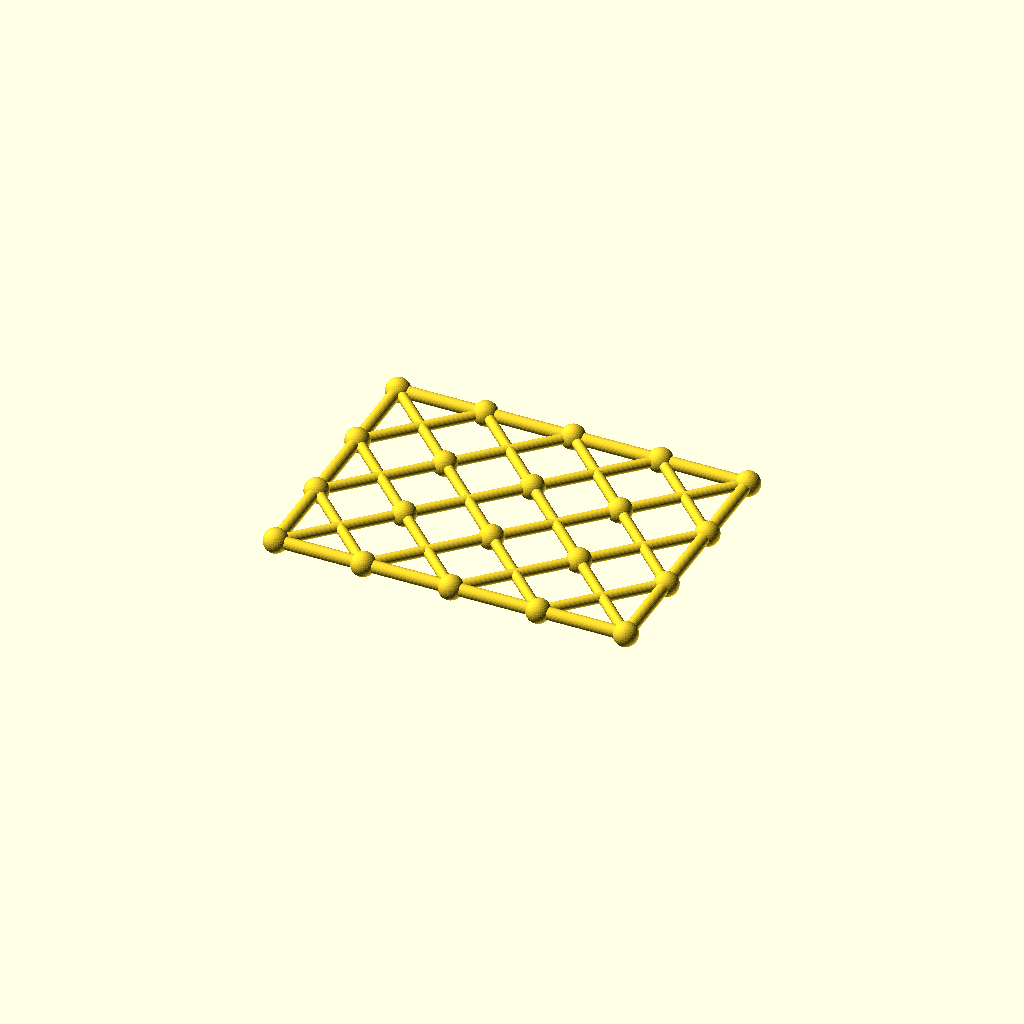
Cell 1: rendered with the file's own defaults.
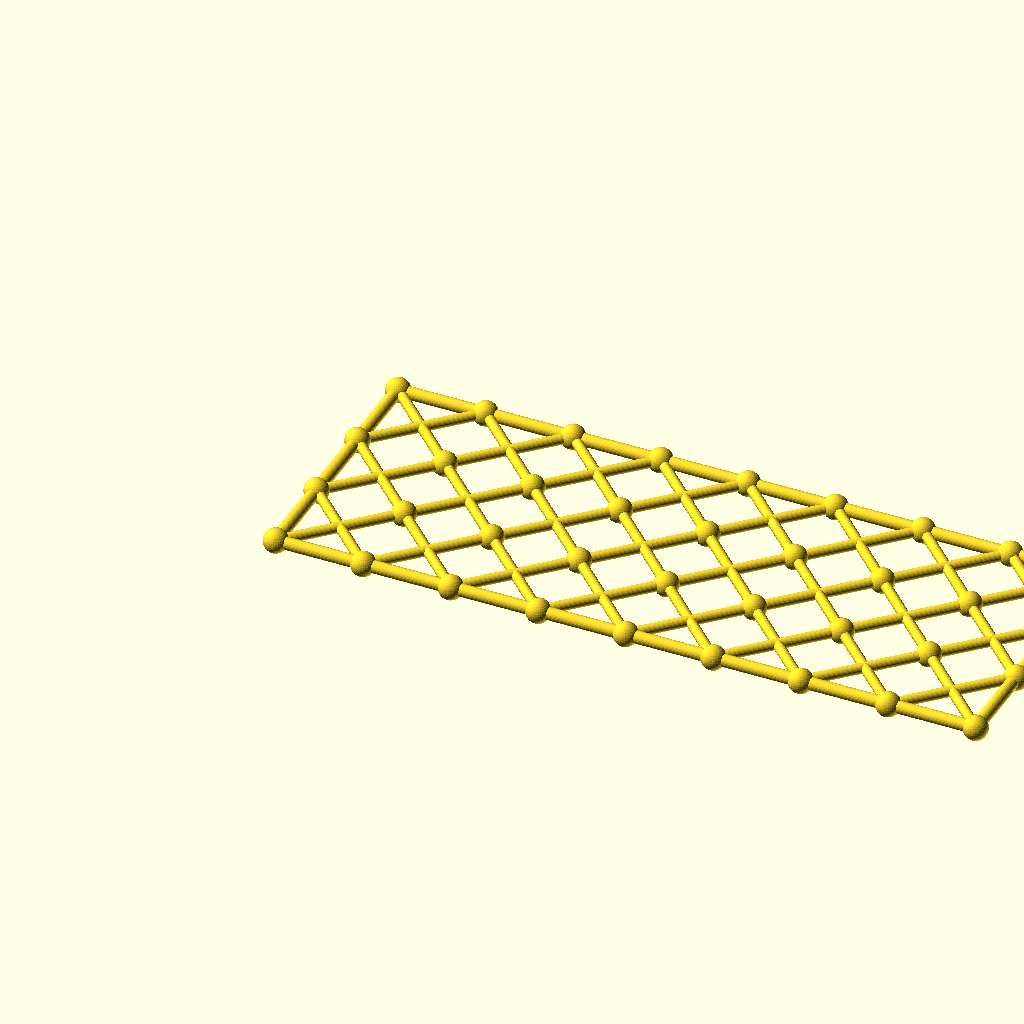
Cell 2: the same model with columns = 8.
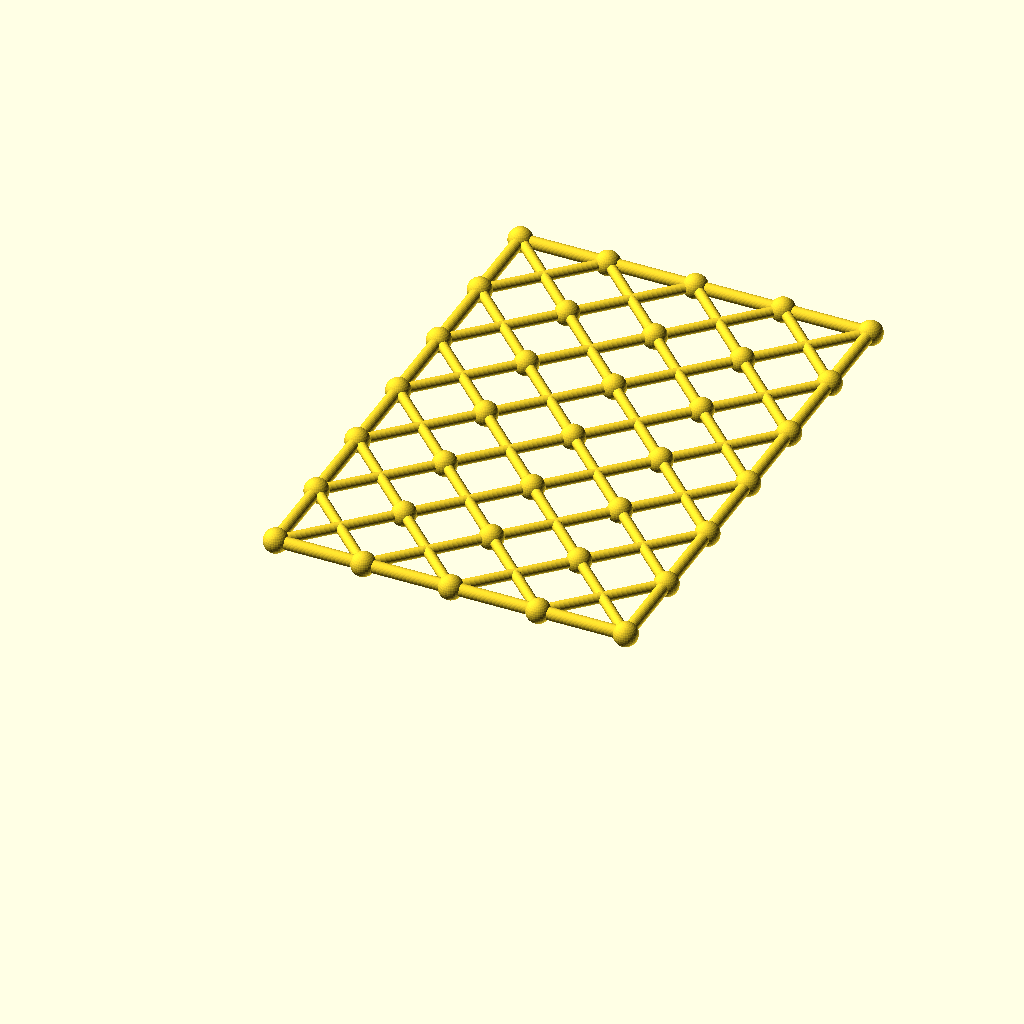
Cell 3 — rows set to 6, the other parameters unchanged.
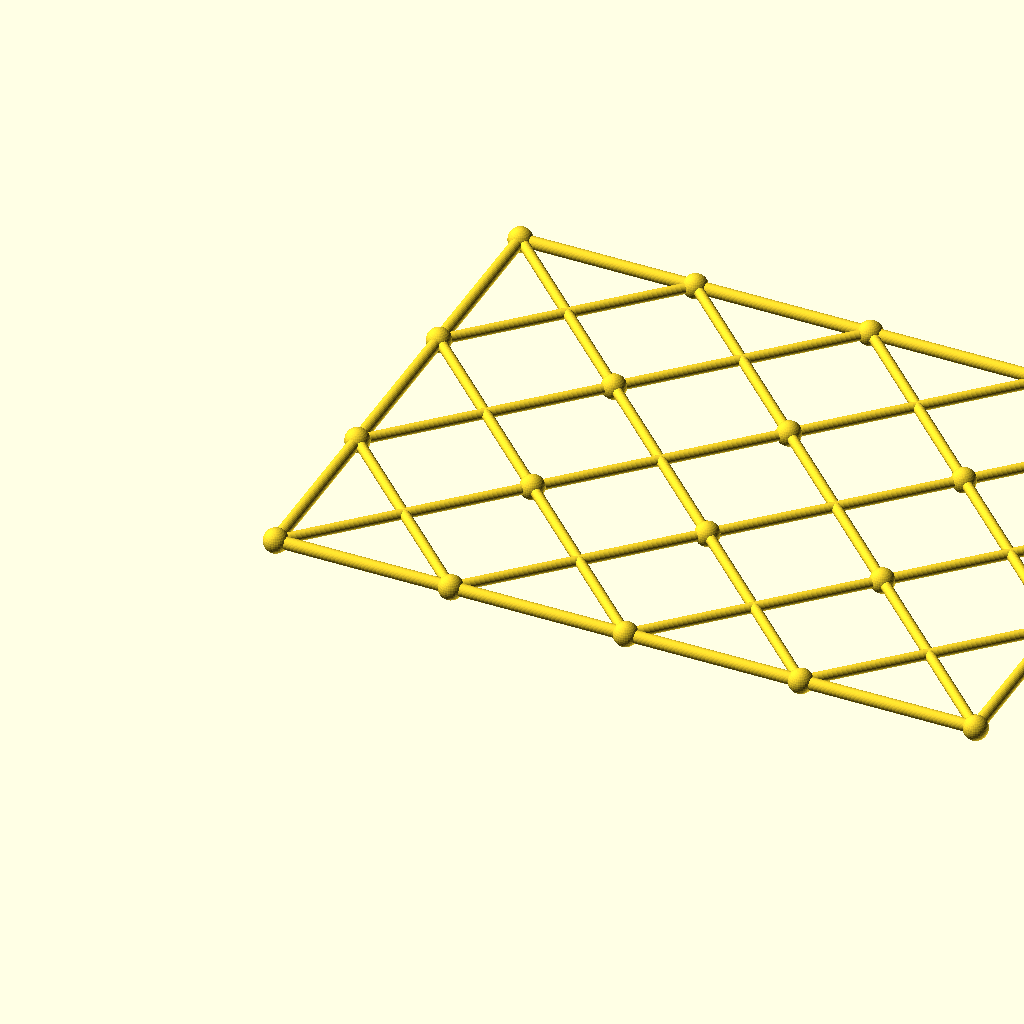
Cell 4 — cell set to 96, the other parameters unchanged.
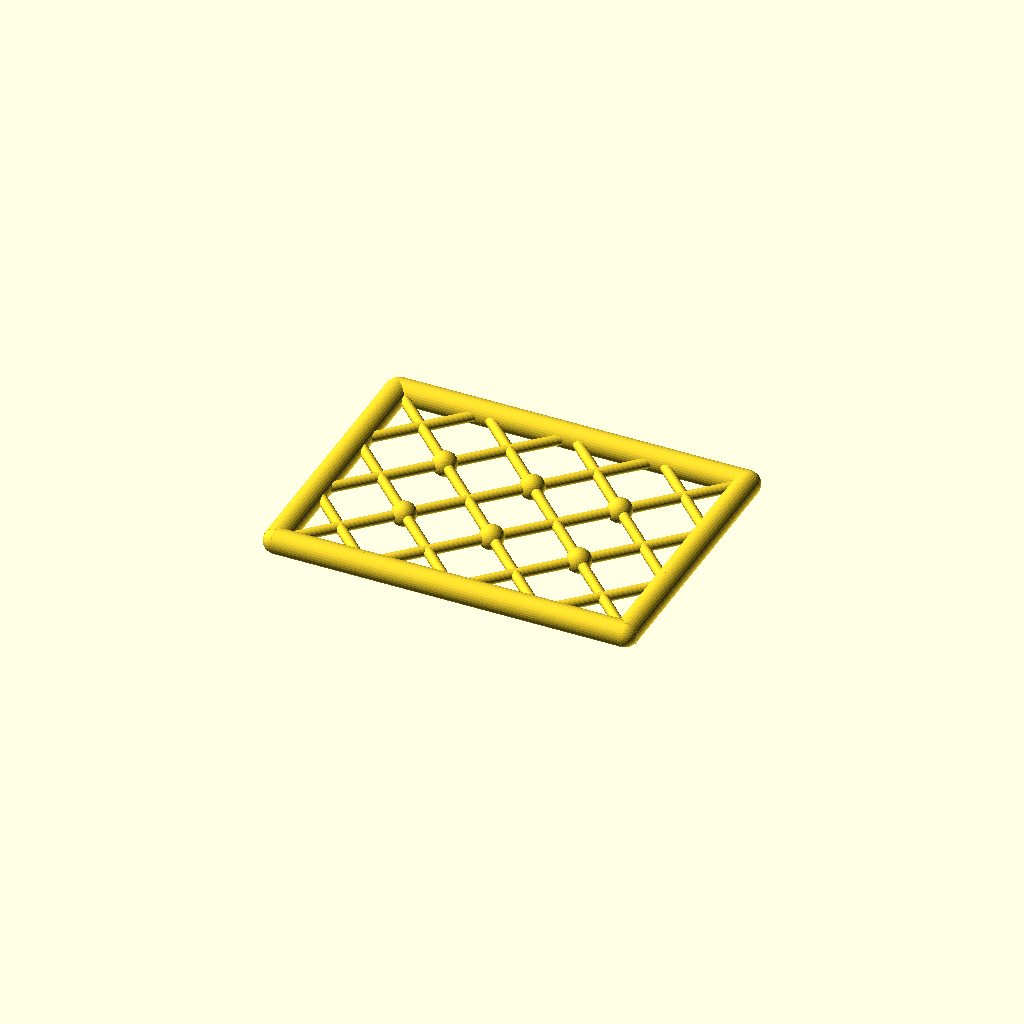
Cell 5 — chord_r set to 6.8, the other parameters unchanged.
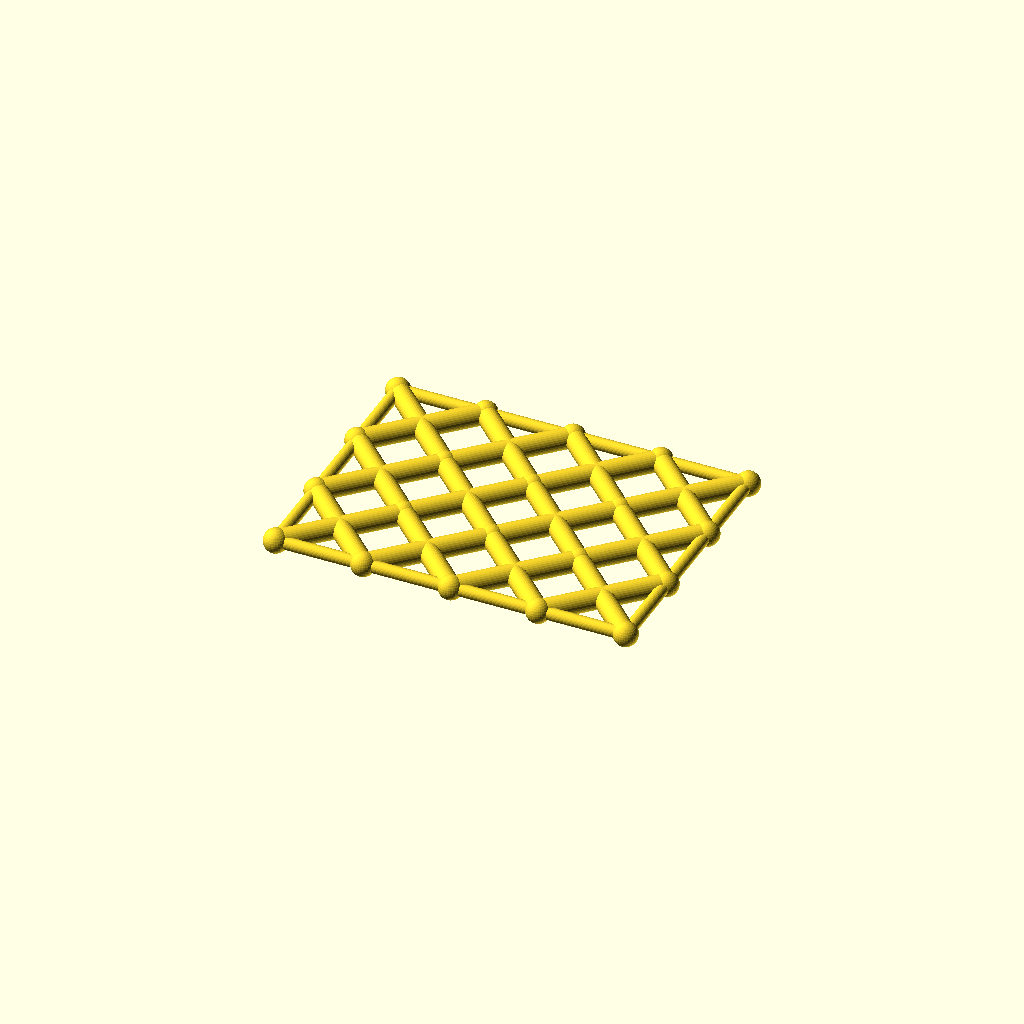
Cell 6: the same model with diag_r = 5.6.
All cells are drawn from one camera (rotation 55°, 0°, 25°, orthographic, colour scheme Cornfield), so only the parameter changes between them.
Source of the model, optional_data/data/gen3/scissorgrids/part_0044.scad:
$fn = 32;

// ----------------------------------------------------------------------
// Scissor lattice: 4 x 3 cells of 48 mm, 192 x 144 mm
// ----------------------------------------------------------------------

// --- parameters (mm) ---
columns = 4;              // cells along X
rows = 3;                 // cells along Y
cell = 48;                // cell size
chord_r = 3.4;            // boundary chord radius
diag_r = 2.8;             // diagonal radius
joint_r = 6.61;           // joint ball radius

module member(a, b, r) {
  /* rod: cylinder from joint a to joint b */
  d = b - a;
  length = norm(d);
  translate(a) rotate([0, acos(d[2] / length), atan2(d[1], d[0])])
    cylinder(h = length, r = r);
}

module joint(p, r) {
  /* ball at the joint centre */
  translate(p) sphere(r = r);
}

/* X braces, one pair per cell */
for (i = [0 : columns - 1]) {
  for (j = [0 : rows - 1]) {
    member([i * cell, j * cell, 0], [(i + 1) * cell, (j + 1) * cell, 0], diag_r);
    member([(i + 1) * cell, j * cell, 0], [i * cell, (j + 1) * cell, 0], diag_r);
  }
}
/* boundary chords */
for (i = [0 : columns - 1]) {
  member([i * cell, 0, 0], [(i + 1) * cell, 0, 0], chord_r);
  member([i * cell, rows * cell, 0], [(i + 1) * cell, rows * cell, 0], chord_r);
}
for (j = [0 : rows - 1]) {
  member([0, j * cell, 0], [0, (j + 1) * cell, 0], chord_r);
  member([columns * cell, j * cell, 0], [columns * cell, (j + 1) * cell, 0], chord_r);
}
/* joint balls at every grid corner */
for (i = [0 : columns]) {
  for (j = [0 : rows]) joint([i * cell, j * cell, 0], joint_r);
}
Parameter table extracted from the source (name, type, default, range or options):
columns: number, default 4
rows: number, default 3
cell: number, default 48
chord_r: number, default 3.4
diag_r: number, default 2.8
joint_r: number, default 6.61
